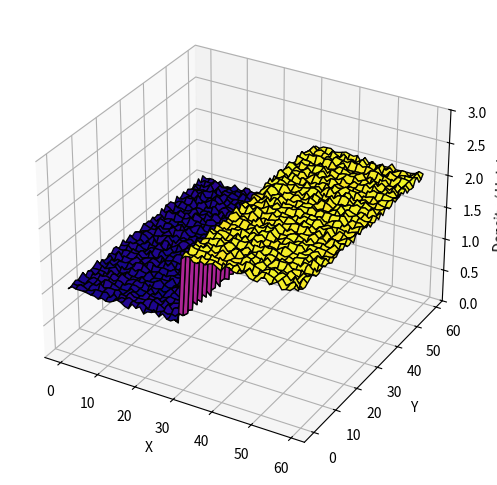

Python code for this plot:
import numpy as np
import matplotlib.pyplot as plt
from matplotlib import animation
from mpl_toolkits.mplot3d import Axes3D

# -----------------------------
# Simulation Parameters
# -----------------------------
nx, ny = 60, 60       # Grid size (smaller for faster animation)
dx = dy = 1.0
dt = 0.1
nu = 0.1              # Viscosity

# Initialize velocity and pressure
u = np.zeros((nx, ny))
v = np.zeros((nx, ny))
p = np.zeros((nx, ny))
b = np.zeros((nx, ny))

# Initialize density / height for 3D visualization
density = np.ones((nx, ny))
density[nx//2:] = 2.0       # heavier fluid on top
density += 0.1*np.random.rand(nx, ny)  # small perturbations

# -----------------------------
# Helper functions
# -----------------------------
def build_b(b, density, dx, dy):
    b[1:-1,1:-1] = (density[1:-1,2:] - density[1:-1,0:-2])/(2*dx) + \
                    (density[2:,1:-1] - density[0:-2,1:-1])/(2*dy)
    return b

def pressure_poisson(p, b, dx, dy, nit=50):
    for _ in range(nit):
        p[1:-1,1:-1] = ((p[1:-1,2:] + p[1:-1,0:-2])*dy**2 +
                         (p[2:,1:-1] + p[0:-2,1:-1])*dx**2 -
                         b[1:-1,1:-1]*dx**2*dy**2)/(2*(dx**2 + dy**2))
        # Boundary conditions
        p[:,0] = p[:,1]
        p[:,-1] = p[:,-2]
        p[0,:] = p[1,:]
        p[-1,:] = p[-2,:]
    return p

def velocity_update(u, v, p, density, dx, dy, dt, nu):
    un = u.copy()
    vn = v.copy()

    u[1:-1,1:-1] = (un[1:-1,1:-1] -
                     un[1:-1,1:-1]*dt/dx*(un[1:-1,1:-1]-un[1:-1,0:-2]) -
                     vn[1:-1,1:-1]*dt/dy*(un[1:-1,1:-1]-un[0:-2,1:-1]) -
                     dt/(2*dx)*(p[1:-1,2:] - p[1:-1,0:-2]) +
                     nu*(dt/dx**2*(un[1:-1,2:] - 2*un[1:-1,1:-1] + un[1:-1,0:-2]) +
                         dt/dy**2*(un[2:,1:-1] - 2*un[1:-1,1:-1] + un[0:-2,1:-1])))

    v[1:-1,1:-1] = (vn[1:-1,1:-1] -
                     un[1:-1,1:-1]*dt/dx*(vn[1:-1,1:-1]-vn[1:-1,0:-2]) -
                     vn[1:-1,1:-1]*dt/dy*(vn[1:-1,1:-1]-vn[0:-2,1:-1]) -
                     dt/(2*dy)*(p[2:,1:-1] - p[0:-2,1:-1]) +
                     nu*(dt/dx**2*(vn[1:-1,2:] - 2*vn[1:-1,1:-1] + vn[1:-1,0:-2]) +
                         dt/dy**2*(vn[2:,1:-1] - 2*vn[1:-1,1:-1] + vn[0:-2,1:-1])))

    # Boundary conditions
    u[0,:] = u[-1,:] = u[:,0] = u[:,-1] = 0
    v[0,:] = v[-1,:] = v[:,0] = v[:,-1] = 0

    return u, v

# -----------------------------
# 3D Visualization Setup
# -----------------------------
fig = plt.figure(figsize=(8,6))
ax = fig.add_subplot(111, projection='3d')
X, Y = np.meshgrid(np.arange(nx), np.arange(ny))
surf = ax.plot_surface(X, Y, density.T, cmap='plasma', edgecolor='k')

ax.set_zlim(0, 3)
ax.set_xlabel('X')
ax.set_ylabel('Y')
ax.set_zlabel('Density / Height')

# -----------------------------
# Animation Function
# -----------------------------
def update(frame):
    global u, v, p, b, density
    b = build_b(b, density, dx, dy)
    p = pressure_poisson(p, b, dx, dy)
    u, v = velocity_update(u, v, p, density, dx, dy, dt, nu)

    # Advect density
    density[1:-1,1:-1] -= dt*(u[1:-1,1:-1]*(density[1:-1,1:-1]-density[1:-1,0:-2])/dx +
                               v[1:-1,1:-1]*(density[1:-1,1:-1]-density[0:-2,1:-1])/dy)

    ax.clear()
    ax.set_zlim(0,3)
    ax.set_xlabel('X')
    ax.set_ylabel('Y')
    ax.set_zlabel('Density / Height')
    surf = ax.plot_surface(X, Y, density.T, cmap='plasma', edgecolor='k')
    return [surf]

ani = animation.FuncAnimation(fig, update, frames=200, interval=50, blit=False)
plt.show()
